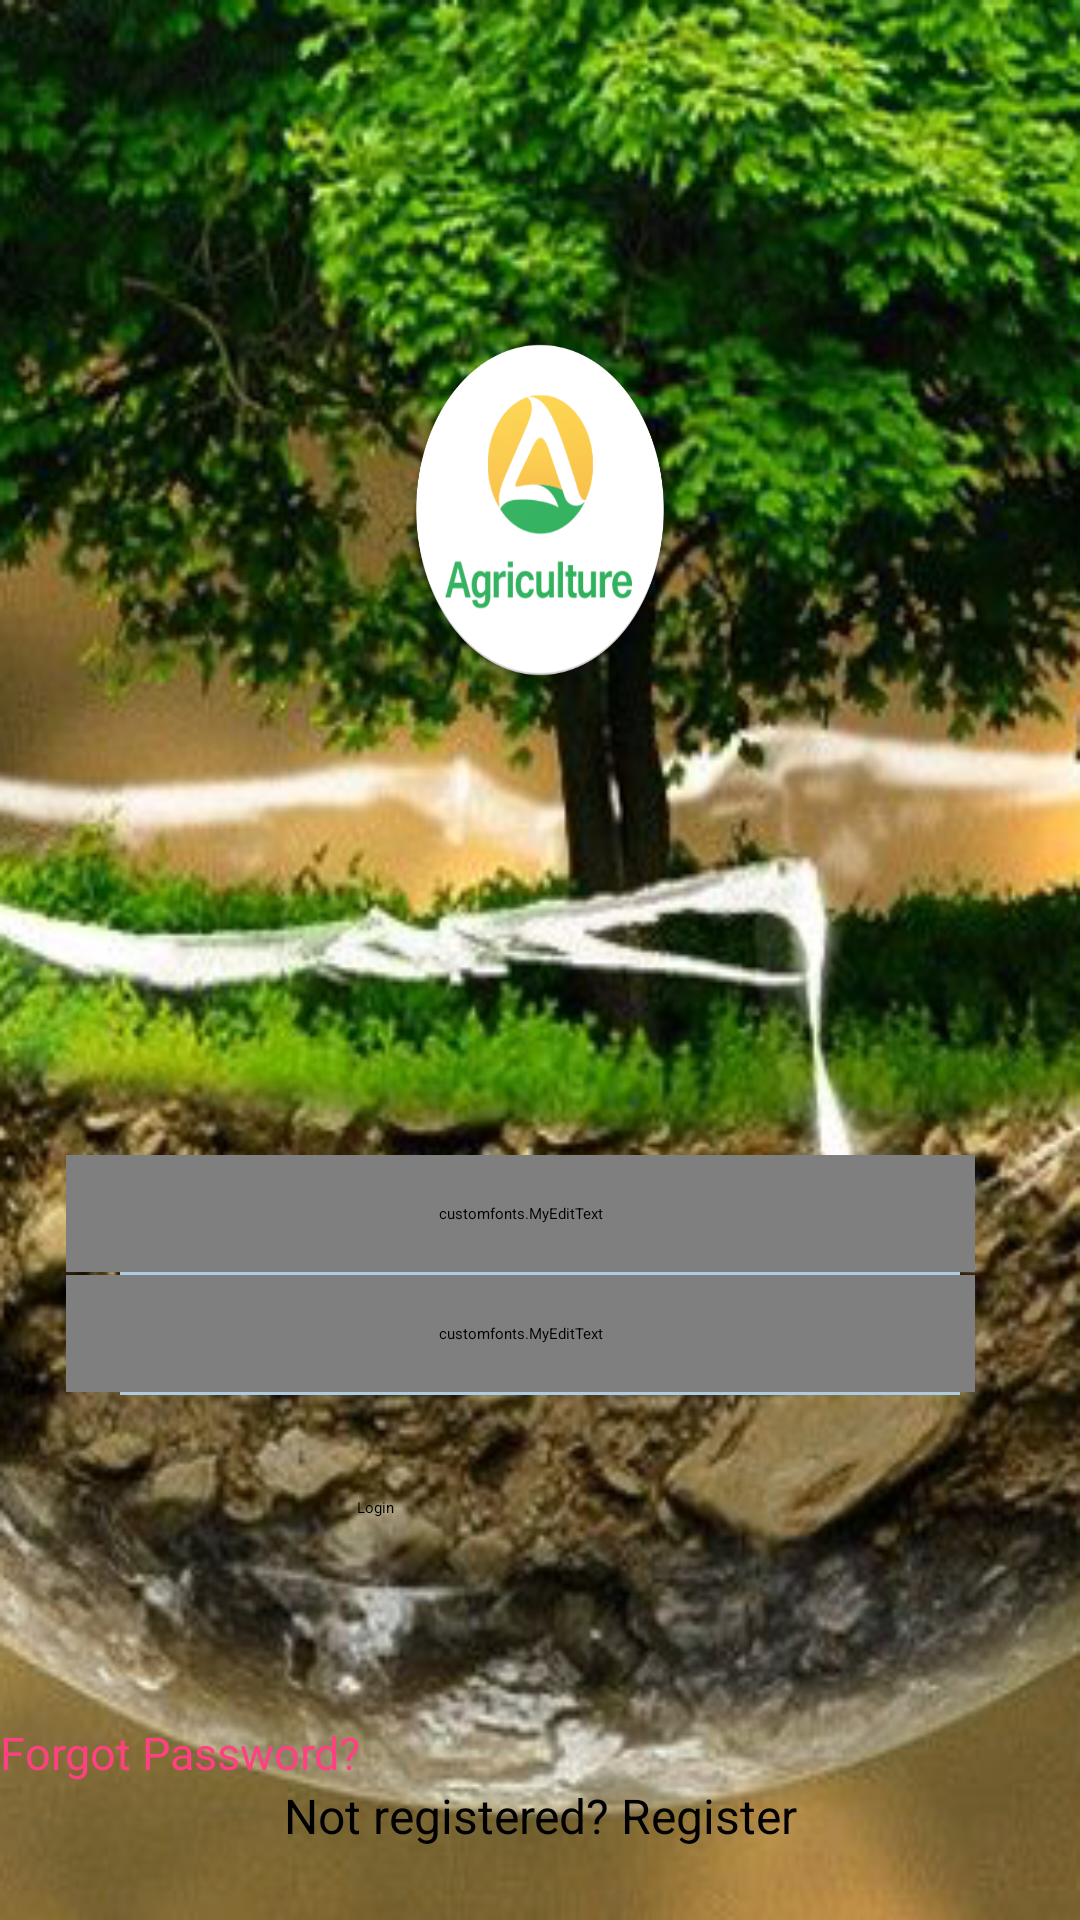

The Android layout XML behind this screen, and the referenced resources:
<!-- AndroidManifest.xml: application theme AppTheme.Dark -->
<!-- res/layout/activity_login.xml -->
<?xml version="1.0" encoding="utf-8"?>
<FrameLayout xmlns:android="http://schemas.android.com/apk/res/android"
    xmlns:tools="http://schemas.android.com/tools"
    tools:context="com.ganpat.smartagriculture.LoginActivity"
    android:layout_width="match_parent"
    android:layout_height="match_parent"
    android:background="@drawable/img">

    <RelativeLayout
        android:layout_width="match_parent"
        android:layout_height="wrap_content"
        android:background="@drawable/timg">
        <LinearLayout
            android:layout_width="match_parent"
            android:layout_height="wrap_content"
            android:orientation="horizontal"
            android:layout_marginTop="37dp"
            android:layout_marginLeft="30dp">

        </LinearLayout>
        <ImageView
            android:layout_width="90dp"
            android:layout_height="120dp"
            android:background="@drawable/imagen"
            android:layout_centerHorizontal="true"
            android:layout_marginTop="110dp"
            />
        <LinearLayout
            android:layout_width="match_parent"
            android:layout_height="wrap_content"
            android:orientation="vertical"
            android:layout_alignParentBottom="true">

            <customfonts.MyEditText
                android:textSize="16dp"
                android:id="@+id/etusuario"
                android:layout_width="match_parent"
                android:layout_height="wrap_content"
                android:hint="Email"
                android:textColorHint="#ADCCE2"
                android:textColor="#ADCCE2"
                android:layout_marginLeft="22dp"
                android:inputType="textEmailAddress"
                android:background="#0000"
                android:padding="16dp"
                android:layout_marginRight="35dp"/>
            <View
                android:layout_width="match_parent"
                android:layout_marginLeft="40dp"
                android:layout_marginRight="40dp"
                android:layout_height="1dp"
                android:background="#ADCCE2" />

            <customfonts.MyEditText
                android:textSize="16dp"
                android:id="@+id/etpass"
                android:layout_width="match_parent"
                android:layout_height="wrap_content"
                android:hint="Password"
                android:textColorHint="#ADCCE2"
                android:layout_marginLeft="22dp"
                android:inputType="textPassword"
                android:maxLength="12"
                android:textColor="#ADCCE2"
                android:background="#0000"
                android:padding="16dp"
                android:layout_marginRight="35dp"/>
            <View
                android:layout_width="match_parent"
                android:layout_marginLeft="40dp"
                android:layout_marginRight="40dp"
                android:layout_height="1dp"
                android:layout_marginBottom="10dp"
                android:background="#ADCCE2"/>
            <Button
                android:layout_height="55dp"
                android:layout_width="122dp"
                android:text="Login"
                android:layout_gravity="center"
                android:layout_marginTop="24dp"
                android:layout_marginBottom="15dp"
                android:id="@+id/button"
                android:layout_below="@+id/etpass"/>
            <Button
                android:layout_height="wrap_content"
                android:layout_width="fill_parent"
                android:textSize="15dp"
                android:textColor="@color/colorAccent"
                android:text="Forgot Password?"
                android:layout_marginTop="5dip"
                android:id="@+id/btn_reset_password"
                android:textAllCaps="false"
                android:background="@null"/>

            


            <TextView
                android:layout_height="wrap_content"
                android:layout_width="match_parent"
                android:gravity="center"
                android:textSize="16dip"
                android:text="Not registered? Register"
                android:layout_marginBottom="24dp"
                android:id="@+id/signup"/>
        </LinearLayout>
    </RelativeLayout>
</FrameLayout>
<!-- resources referenced by this layout -->
<resources>
  <color name="colorAccent">#FF4081</color>
  <!-- drawable imagen: png bitmap (drawable, 69534 bytes) -->
  <!-- drawable img: png bitmap (drawable, 287131 bytes) -->
</resources>
